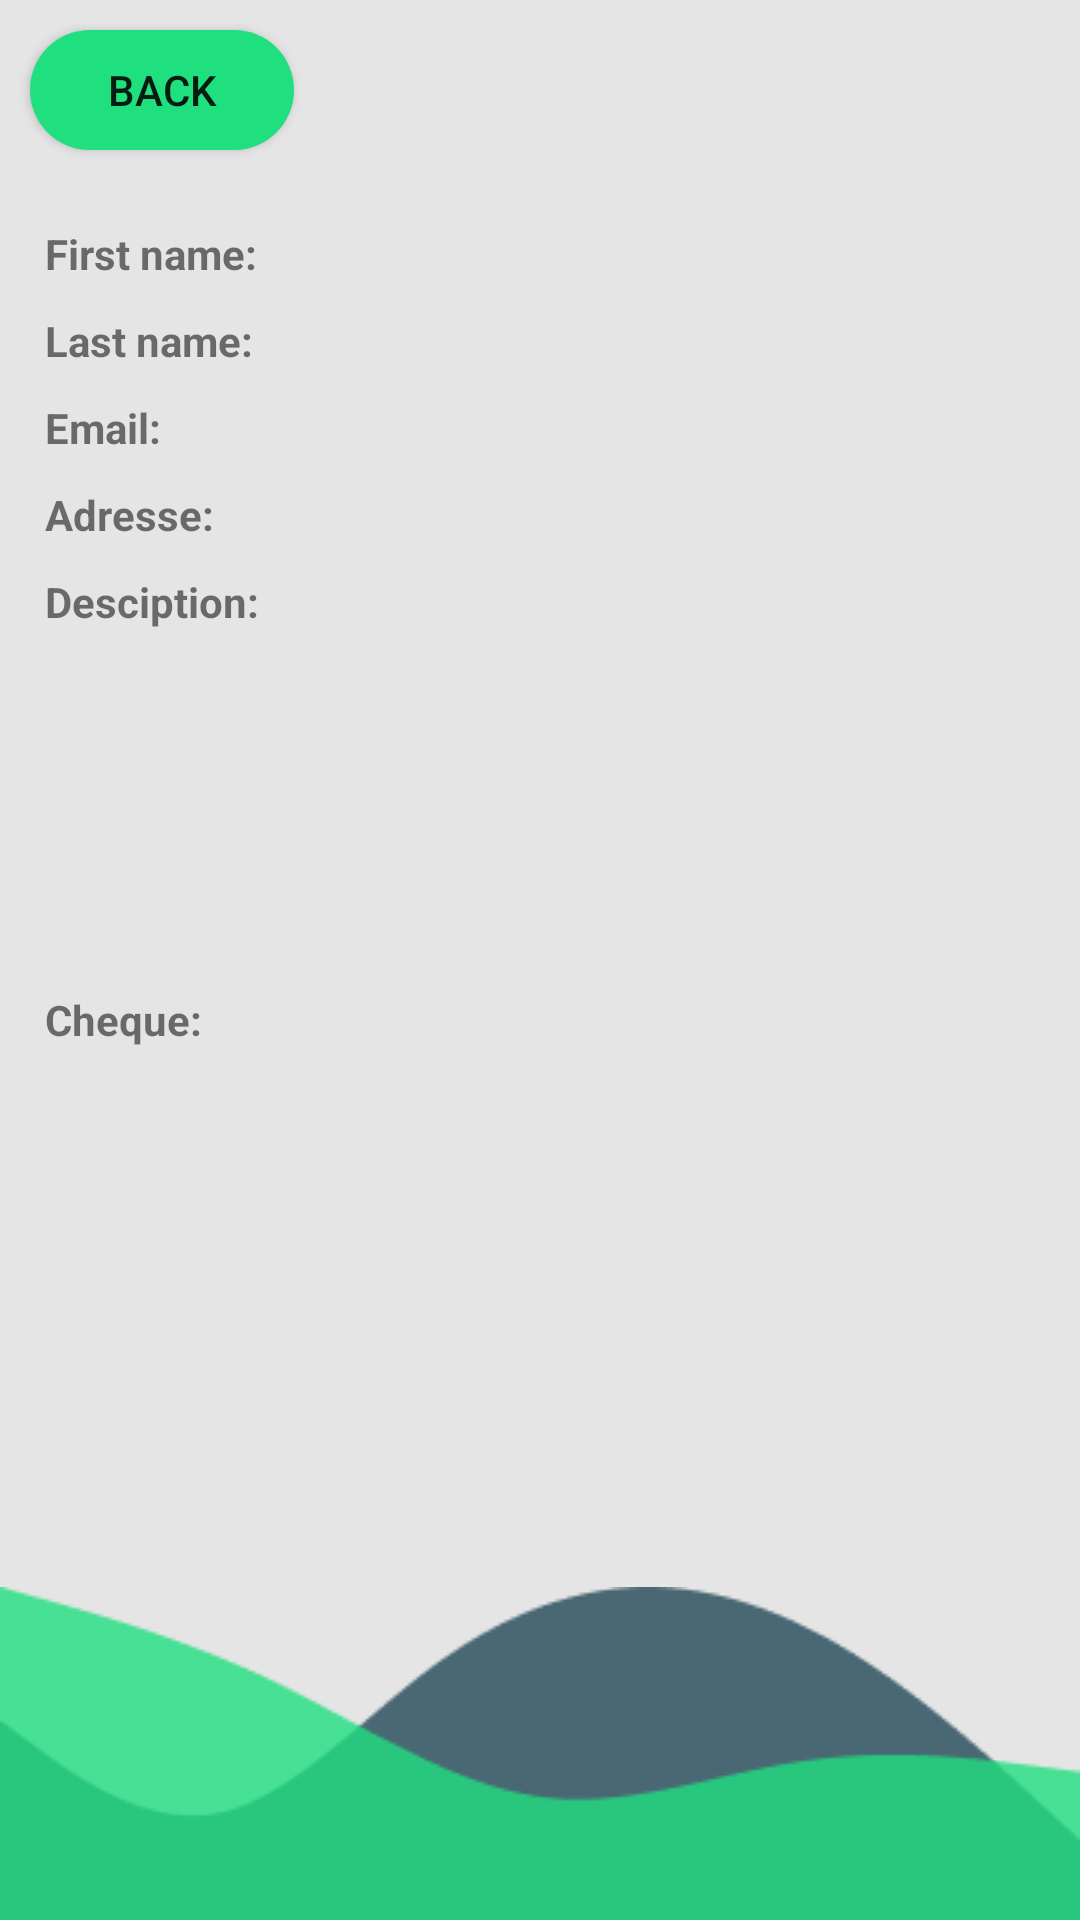

Produce the Android XML layout that renders to this screen, including the resource entries it uses.
<!-- AndroidManifest.xml: application theme AppTheme -->
<!-- res/layout/activity_profil.xml -->
<?xml version="1.0" encoding="utf-8"?>
<androidx.constraintlayout.widget.ConstraintLayout xmlns:android="http://schemas.android.com/apk/res/android"
    xmlns:app="http://schemas.android.com/apk/res-auto"
    xmlns:tools="http://schemas.android.com/tools"
    android:layout_width="match_parent"
    android:layout_height="match_parent"
    android:background="#E5E5E5"
    tools:context=".ProfilActivity">

    <Button
        android:id="@+id/btnBackFromProfil"
        android:layout_width="wrap_content"
        android:layout_height="40dp"
        android:layout_alignParentLeft="true"
        android:layout_marginStart="10dp"
        android:layout_marginTop="10dp"
        android:background="@drawable/login_btn"
        android:elevation="4dp"
        android:onClick="onClick"
        android:text="Back"
        app:layout_constraintStart_toStartOf="parent"
        app:layout_constraintTop_toTopOf="parent" />

    <TableLayout
        android:layout_width="match_parent"
        android:layout_height="wrap_content"
        android:layout_margin="15dp"
        android:layout_marginTop="10dp"
        app:layout_constraintTop_toBottomOf="@+id/btnBackFromProfil"
        tools:layout_editor_absoluteX="15dp">

        <TableRow
            android:layout_width="match_parent"
            android:layout_height="match_parent"
            android:layout_marginTop="10dp">

            <TextView
                android:id="@+id/textView14"
                android:layout_width="wrap_content"
                android:layout_height="wrap_content"
                android:layout_marginRight="10dp"
                android:text="First name:"
                android:textAllCaps="false"
                android:textStyle="bold" />

            <TextView
                android:id="@+id/txtFirstnameProfil"
                android:layout_width="wrap_content"
                android:layout_height="wrap_content"
                android:layout_weight="1" />
        </TableRow>

        <TableRow
            android:layout_width="match_parent"
            android:layout_height="match_parent"
            android:layout_marginTop="10dp">

            <TextView
                android:id="@+id/textView15"
                android:layout_width="wrap_content"
                android:layout_height="wrap_content"
                android:layout_marginRight="10dp"
                android:text="Last name:"
                android:textStyle="bold" />

            <TextView
                android:id="@+id/txtLastnameProfil"
                android:layout_width="wrap_content"
                android:layout_height="wrap_content"
                android:layout_weight="1" />
        </TableRow>

        <TableRow
            android:layout_width="match_parent"
            android:layout_height="match_parent"
            android:layout_marginTop="10dp">

            <TextView
                android:id="@+id/textView13"
                android:layout_width="wrap_content"
                android:layout_height="match_parent"
                android:layout_marginRight="10dp"
                android:text="Email:"
                android:textStyle="bold" />

            <TextView
                android:id="@+id/txtEmailProfil"
                android:layout_width="wrap_content"
                android:layout_height="wrap_content"
                android:layout_weight="1" />
        </TableRow>

        <TableRow
            android:layout_width="match_parent"
            android:layout_height="match_parent"
            android:layout_marginTop="10dp">

            <TextView
                android:id="@+id/textView16"
                android:layout_width="wrap_content"
                android:layout_height="wrap_content"
                android:layout_marginRight="10dp"
                android:text="Adresse:"
                android:textStyle="bold" />

            <TextView
                android:id="@+id/txtAdresseProfil"
                android:layout_width="wrap_content"
                android:layout_height="wrap_content"
                android:layout_weight="1" />
        </TableRow>

        <TableRow
            android:layout_width="match_parent"
            android:layout_height="match_parent"
            android:layout_marginTop="10dp">

            <TextView
                android:id="@+id/textView17"
                android:layout_width="wrap_content"
                android:layout_height="wrap_content"
                android:layout_marginRight="10dp"
                android:text="Desciption:"
                android:textStyle="bold" />

            <TextView
                android:id="@+id/txtDescriptionProfil"
                android:layout_width="wrap_content"
                android:layout_height="wrap_content"
                android:layout_weight="1" />
        </TableRow>

        <TableRow
            android:layout_width="match_parent"
            android:layout_height="match_parent"
            android:layout_marginTop="30dp"
            android:minHeight="200dp">

            <TextView
                android:id="@+id/textView19"
                android:layout_width="wrap_content"
                android:layout_height="wrap_content"
                android:layout_gravity="center_vertical"
                android:layout_marginRight="10dp"
                android:text="Cheque:"
                android:textStyle="bold" />

            <ImageView
                android:id="@+id/imgViewChequeProfil"
                android:layout_width="fill_parent"
                android:layout_height="fill_parent"
                android:layout_weight="1"
                android:baselineAlignBottom="false"
                android:scaleType="fitXY"
                app:srcCompat="@drawable/ic_launcher_background" />
        </TableRow>
    </TableLayout>

    <ImageView
        android:id="@+id/imageView11"
        android:layout_width="match_parent"
        android:layout_height="wrap_content"
        android:adjustViewBounds="true"
        android:scaleType="fitStart"
        app:layout_constraintBottom_toBottomOf="parent"
        app:layout_constraintEnd_toEndOf="parent"
        app:layout_constraintStart_toEndOf="@+id/imageView5"
        app:srcCompat="@drawable/vector_ek1" />

    <ImageView
        android:id="@+id/imageView12"
        android:layout_width="match_parent"
        android:layout_height="wrap_content"
        android:adjustViewBounds="true"
        android:cropToPadding="false"
        android:scaleType="fitStart"
        app:layout_constraintBottom_toBottomOf="parent"
        app:layout_constraintEnd_toEndOf="parent"
        app:layout_constraintStart_toStartOf="parent"
        app:srcCompat="@drawable/vector" />
</androidx.constraintlayout.widget.ConstraintLayout>
<!-- resources referenced by this layout -->
<resources>
  <!-- drawable login_btn (drawable) -->
  <?xml version="1.0" encoding="utf-8"?>
  <selector xmlns:android="http://schemas.android.com/apk/res/android">
     <item >
        <shape android:shape="rectangle" >
           <corners android:radius="30dip" />
           <stroke android:width="0dip" android:color="#20DF7F" />
  	 <solid android:color="#20DF7F" />
        </shape>
     </item>
  </selector>
  <!-- drawable vector: png bitmap (drawable-v24, 1615 bytes) -->
  <!-- drawable vector_ek1: png bitmap (drawable-v24, 2455 bytes) -->
  <style name="AppTheme" parent="Theme.AppCompat.Light.DarkActionBar">
          
          <item name="colorPrimary">@color/colorPrimary</item>
          <item name="colorPrimaryDark">@color/colorPrimaryDark</item>
          <item name="colorAccent">@color/colorAccent</item>
      </style>
  <!-- not gathered from this repository: default colours our renderer supplied (Android Studio template values) -->
  <color name="colorPrimary">#FF6200EE</color>
  <color name="colorPrimaryDark">#FF3700B3</color>
  <color name="colorAccent">#FF03DAC5</color>
</resources>
